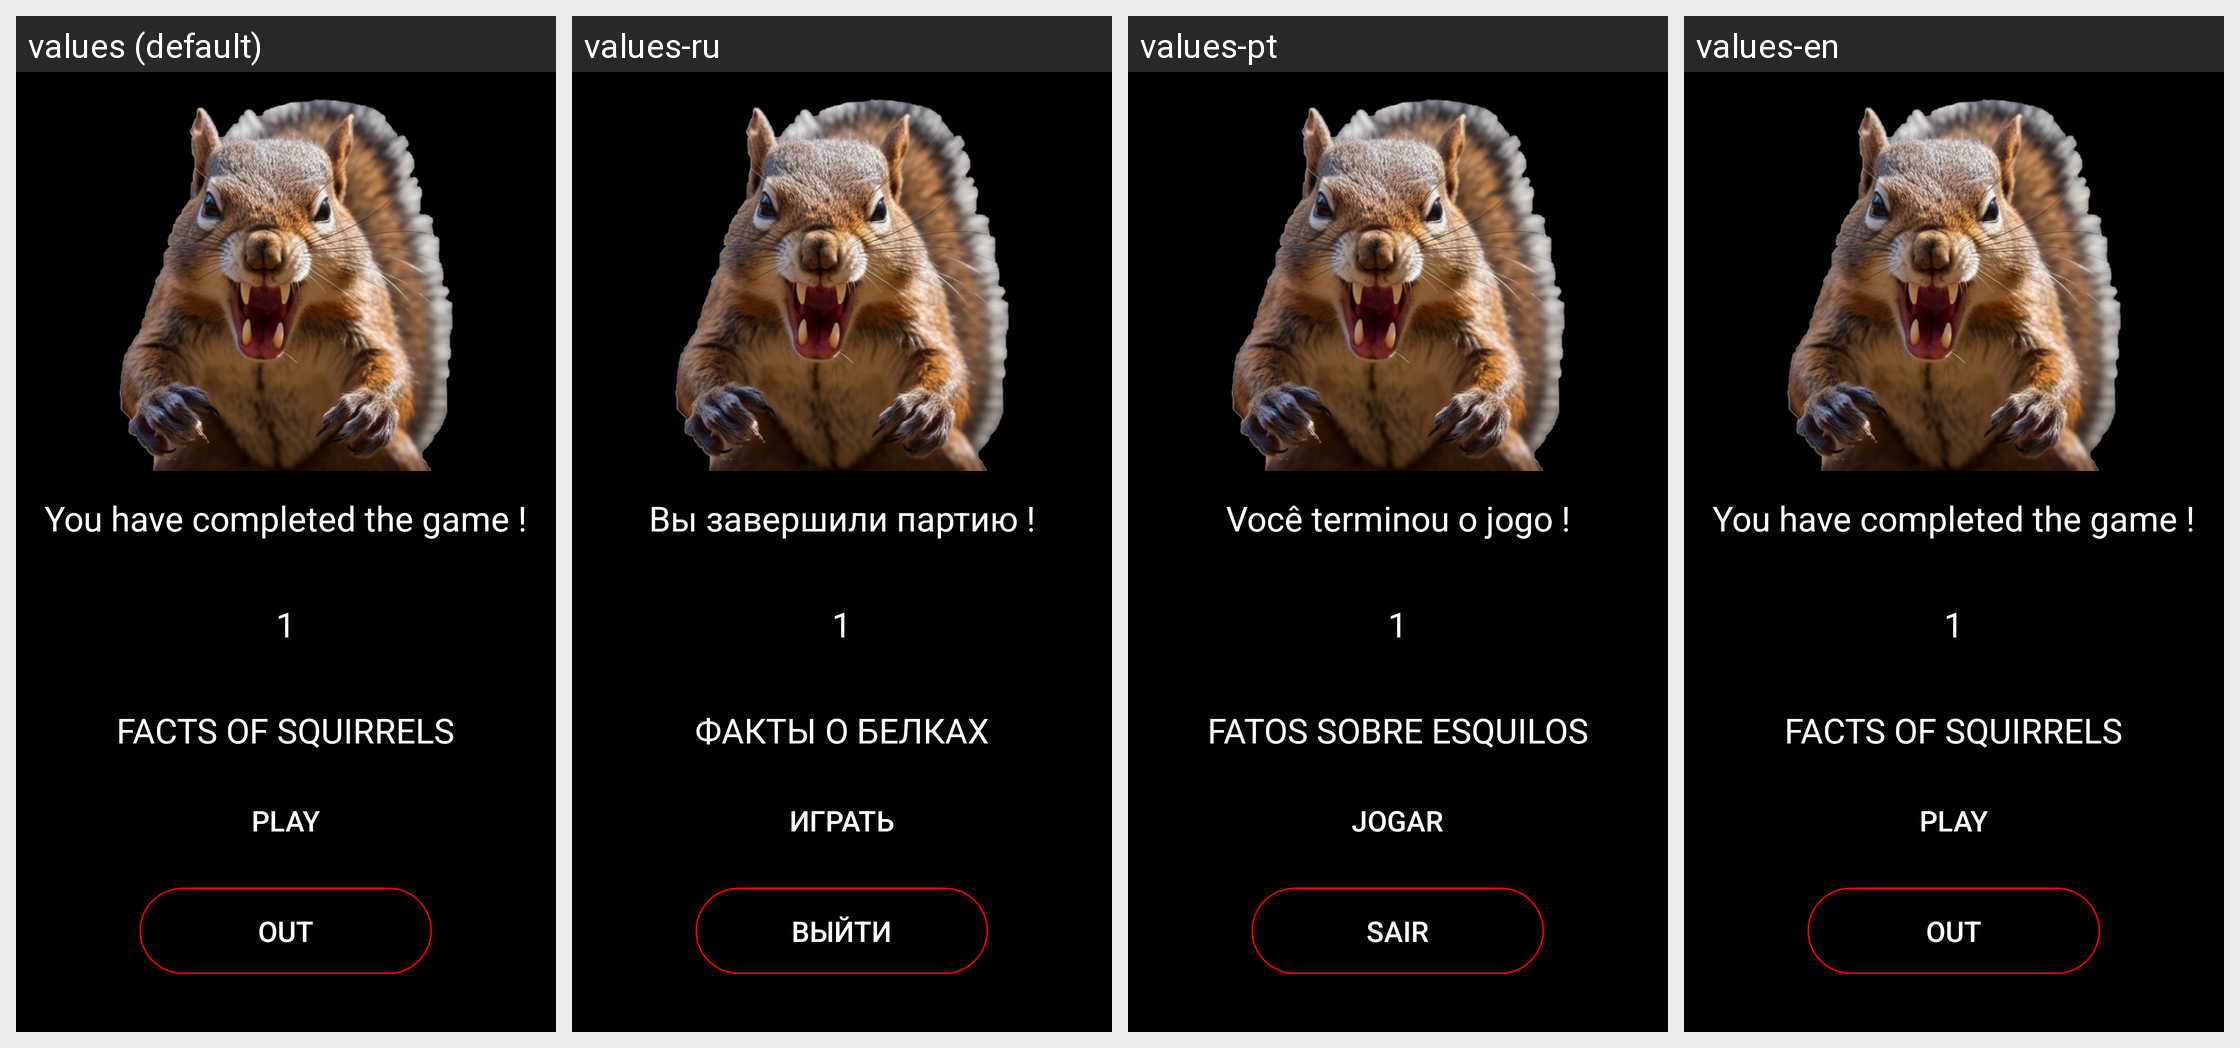

Here is an Android app screen in its default locale and in the app's own translations. Write out the translated-string differences for the strings that appear on this screen.
Android screen res/layout/activity_winner.xml rendered under 4 locales, left to right: values (default), values-ru, values-pt, values-en. Device: Nexus 5 (rendered at 1080×1920; each locale shown at half size, 540×960, under a caption strip naming it); theme NoActionBar.
Strings drawn on this screen, with the default value and each locale's value (text and hints the layout hard-codes, and strings that could not be matched under every locale, appear in the picture but are not listed):

text_end_game
  values: You have completed the game !
  values-ru: Вы завершили партию !
  values-pt: Você terminou o jogo !
  values-en: You have completed the game !

number1
  values: 1
  values-ru: 1  [not translated; the default value is used]
  values-pt: 1  [not translated; the default value is used]
  values-en: 1  [not translated; the default value is used]

text_fact_about
  values: FACTS OF SQUIRRELS
  values-ru: ФАКТЫ О БЕЛКАХ
  values-pt: FATOS SOBRE ESQUILOS
  values-en: FACTS OF SQUIRRELS

button_to_game
  values: Play
  values-ru: Играть
  values-pt: Jogar
  values-en: Play

button_out_game
  values: Out
  values-ru: Выйти
  values-pt: Sair
  values-en: Out
